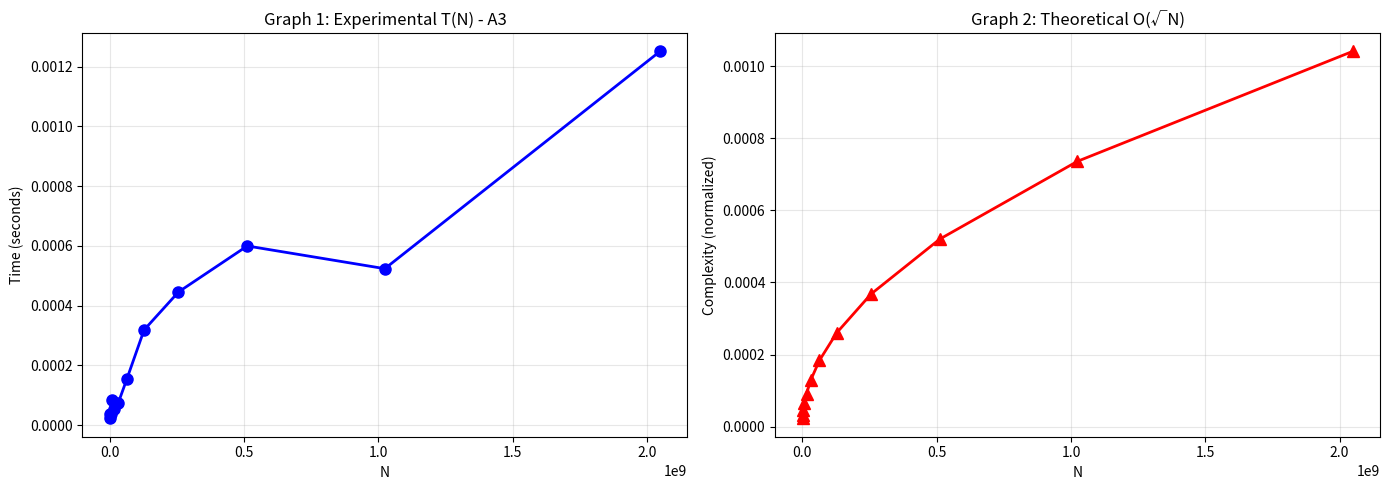

Here is the Python script that generated this plot: (Note: this script raises an exception after producing the figure.)
import matplotlib.pyplot as plt
import numpy as np

N = [1000003, 2000003, 4000037, 8000009, 16000057, 32000011, 64000031, 
     128000003, 256000001, 512000009, 1024000009, 2048000011]

T = [0.000023, 0.000036, 0.000039, 0.000086, 0.000053, 0.000075, 0.000155,
     0.000319, 0.000446, 0.000600, 0.000524, 0.001251]

fig, (ax1, ax2) = plt.subplots(1, 2, figsize=(14, 5))

ax1.plot(N, T, 'bo-', linewidth=2, markersize=8)
ax1.set_xlabel('N')
ax1.set_ylabel('Time (seconds)')
ax1.set_title('Graph 1: Experimental T(N) - A3')
ax1.grid(True, alpha=0.3)
ax1.ticklabel_format(style='scientific', axis='x', scilimits=(0,0))

O_N = np.sqrt(np.array(N)) / np.sqrt(N[0]) * T[0]
ax2.plot(N, O_N, 'r^-', linewidth=2, markersize=8)
ax2.set_xlabel('N')
ax2.set_ylabel('Complexity (normalized)')
ax2.set_title('Graph 2: Theoretical O(√N)')
ax2.grid(True, alpha=0.3)
ax2.ticklabel_format(style='scientific', axis='x', scilimits=(0,0))

plt.tight_layout()
plt.savefig('static/A3.graph.png', dpi=300, bbox_inches='tight')
print("Graphs saved: static/A3.graph.png")
plt.show()
